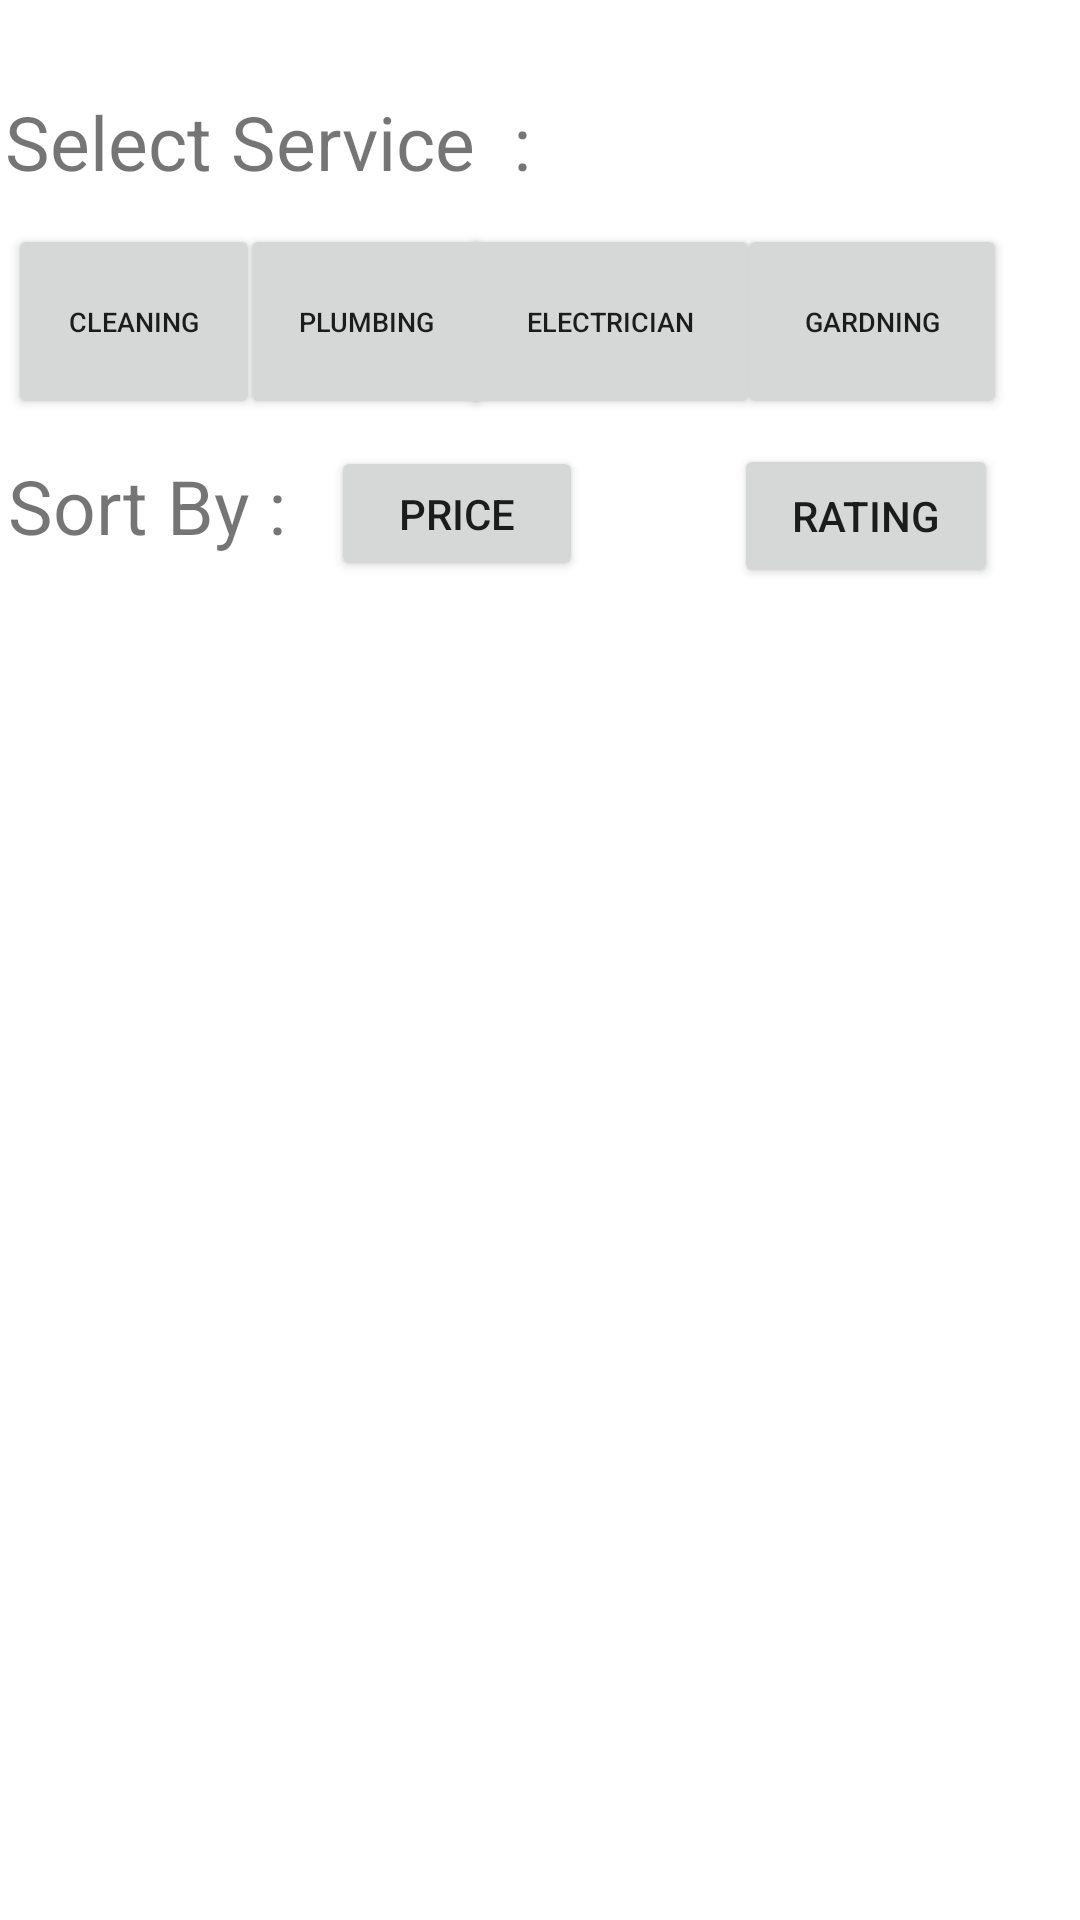

Produce the Android XML layout that renders to this screen, including the resource entries it uses.
<!-- AndroidManifest.xml: application theme Theme.DatabaseFinal -->
<!-- res/layout/activity_sp_list.xml -->
<?xml version="1.0" encoding="utf-8"?>
<androidx.constraintlayout.widget.ConstraintLayout xmlns:android="http://schemas.android.com/apk/res/android"
xmlns:app="http://schemas.android.com/apk/res-auto"
xmlns:tools="http://schemas.android.com/tools"
android:layout_width="match_parent"
android:layout_height="match_parent"
tools:context=".SPlist">
<ScrollView
    android:layout_width="match_parent"
    android:layout_height="match_parent">



</ScrollView>

<androidx.recyclerview.widget.RecyclerView
    android:id="@+id/userList"
    android:layout_width="410dp"
    android:layout_height="421dp"
    app:layout_constraintBottom_toBottomOf="parent"

    app:layout_constraintStart_toStartOf="parent"

    />


<Button
    android:id="@+id/price"
    android:layout_width="84dp"
    android:layout_height="45dp"
    android:text="Price"
    app:layout_constraintBottom_toBottomOf="parent"
    app:layout_constraintEnd_toEndOf="parent"
    app:layout_constraintHorizontal_bias="0.40"
    app:layout_constraintStart_toStartOf="parent"
    app:layout_constraintTop_toTopOf="parent"
    app:layout_constraintVertical_bias="0.250" />

<Button
    android:id="@+id/rating"
    android:layout_width="wrap_content"
    android:layout_height="wrap_content"
    android:text="Rating"
    tools:layout_editor_absoluteX="212dp"
    tools:layout_editor_absoluteY="14dp"
    app:layout_constraintBottom_toBottomOf="parent"
    app:layout_constraintEnd_toEndOf="parent"
    app:layout_constraintHorizontal_bias="0.90"
    app:layout_constraintStart_toStartOf="parent"
    app:layout_constraintTop_toTopOf="parent"
    app:layout_constraintVertical_bias="0.250"/>

<TextView
    android:id="@+id/textView3"
    android:layout_width="wrap_content"
    android:layout_height="wrap_content"
    android:text="Sort By : "
    tools:layout_editor_absoluteX="4dp"
    tools:layout_editor_absoluteY="28dp"
    app:layout_constraintBottom_toBottomOf="parent"
    app:layout_constraintEnd_toEndOf="parent"
    app:layout_constraintHorizontal_bias="0.01"
    app:layout_constraintStart_toStartOf="parent"
    app:layout_constraintTop_toTopOf="parent"
    app:layout_constraintVertical_bias="0.250"
    android:textSize="25dp"/>
<TextView
    android:id="@+id/textView4"
    android:layout_width="wrap_content"
    android:layout_height="wrap_content"
    android:text="Select Service  : "
    tools:layout_editor_absoluteX="4dp"
    tools:layout_editor_absoluteY="18dp"
    app:layout_constraintBottom_toBottomOf="parent"
    app:layout_constraintEnd_toEndOf="parent"
    app:layout_constraintHorizontal_bias="0.01"
    app:layout_constraintStart_toStartOf="parent"
    app:layout_constraintTop_toTopOf="parent"
    app:layout_constraintVertical_bias="0.050"
    android:textSize="25dp"/>

<Button
    android:id="@+id/Cleaning"
    android:layout_width="84dp"
    android:layout_height="65dp"
    android:text="Cleaning"
    android:textSize="9dp"
    app:layout_constraintBottom_toBottomOf="parent"
    app:layout_constraintEnd_toEndOf="parent"
    app:layout_constraintHorizontal_bias="0.010"
    app:layout_constraintStart_toStartOf="parent"
    app:layout_constraintTop_toTopOf="parent"
    app:layout_constraintVertical_bias="0.130" />
<Button
    android:id="@+id/Plumbing"
    android:layout_width="84dp"
    android:layout_height="65dp"
    android:text="Plumbing"
    android:textSize="9dp"
    app:layout_constraintBottom_toBottomOf="parent"
    app:layout_constraintEnd_toEndOf="parent"
    app:layout_constraintHorizontal_bias="0.290"
    app:layout_constraintStart_toStartOf="parent"
    app:layout_constraintTop_toTopOf="parent"
    app:layout_constraintVertical_bias="0.130" />
<Button
    android:id="@+id/Electrician"
    android:layout_width="100dp"
    android:layout_height="65dp"
    android:text="Electrician"
    android:textSize="9dp"
    app:layout_constraintBottom_toBottomOf="parent"
    app:layout_constraintEnd_toEndOf="parent"
    app:layout_constraintHorizontal_bias="0.590"
    app:layout_constraintStart_toStartOf="parent"
    app:layout_constraintTop_toTopOf="parent"
    app:layout_constraintVertical_bias="0.130" />
<Button
    android:id="@+id/Gardning"
    android:layout_width="90dp"
    android:layout_height="65dp"
    android:text="Gardning"
    android:textSize="9dp"
    app:layout_constraintBottom_toBottomOf="parent"
    app:layout_constraintEnd_toEndOf="parent"
    app:layout_constraintHorizontal_bias="0.910"
    app:layout_constraintStart_toStartOf="parent"
    app:layout_constraintTop_toTopOf="parent"
    app:layout_constraintVertical_bias="0.130" />


</androidx.constraintlayout.widget.ConstraintLayout>
<!-- resources referenced by this layout -->
<resources>
  <style name="Theme.DatabaseFinal" parent="Theme.MaterialComponents.DayNight.DarkActionBar">
          
          <item name="colorPrimary">@color/purple_500</item>
          <item name="colorPrimaryVariant">@color/purple_700</item>
          <item name="colorOnPrimary">@color/white</item>
          
          <item name="colorSecondary">@color/teal_200</item>
          <item name="colorSecondaryVariant">@color/teal_700</item>
          <item name="colorOnSecondary">@color/black</item>
          
          <item name="android:statusBarColor">?attr/colorPrimaryVariant</item>
          
      </style>
  <!-- not gathered from this repository: default colours our renderer supplied (Android Studio template values) -->
  <color name="purple_500">#FF6200EE</color>
  <color name="purple_700">#FF3700B3</color>
  <color name="teal_200">#FF03DAC5</color>
  <color name="teal_700">#FF018786</color>
  <color name="black">#FF000000</color>
  <color name="white">#FFFFFFFF</color>
</resources>
